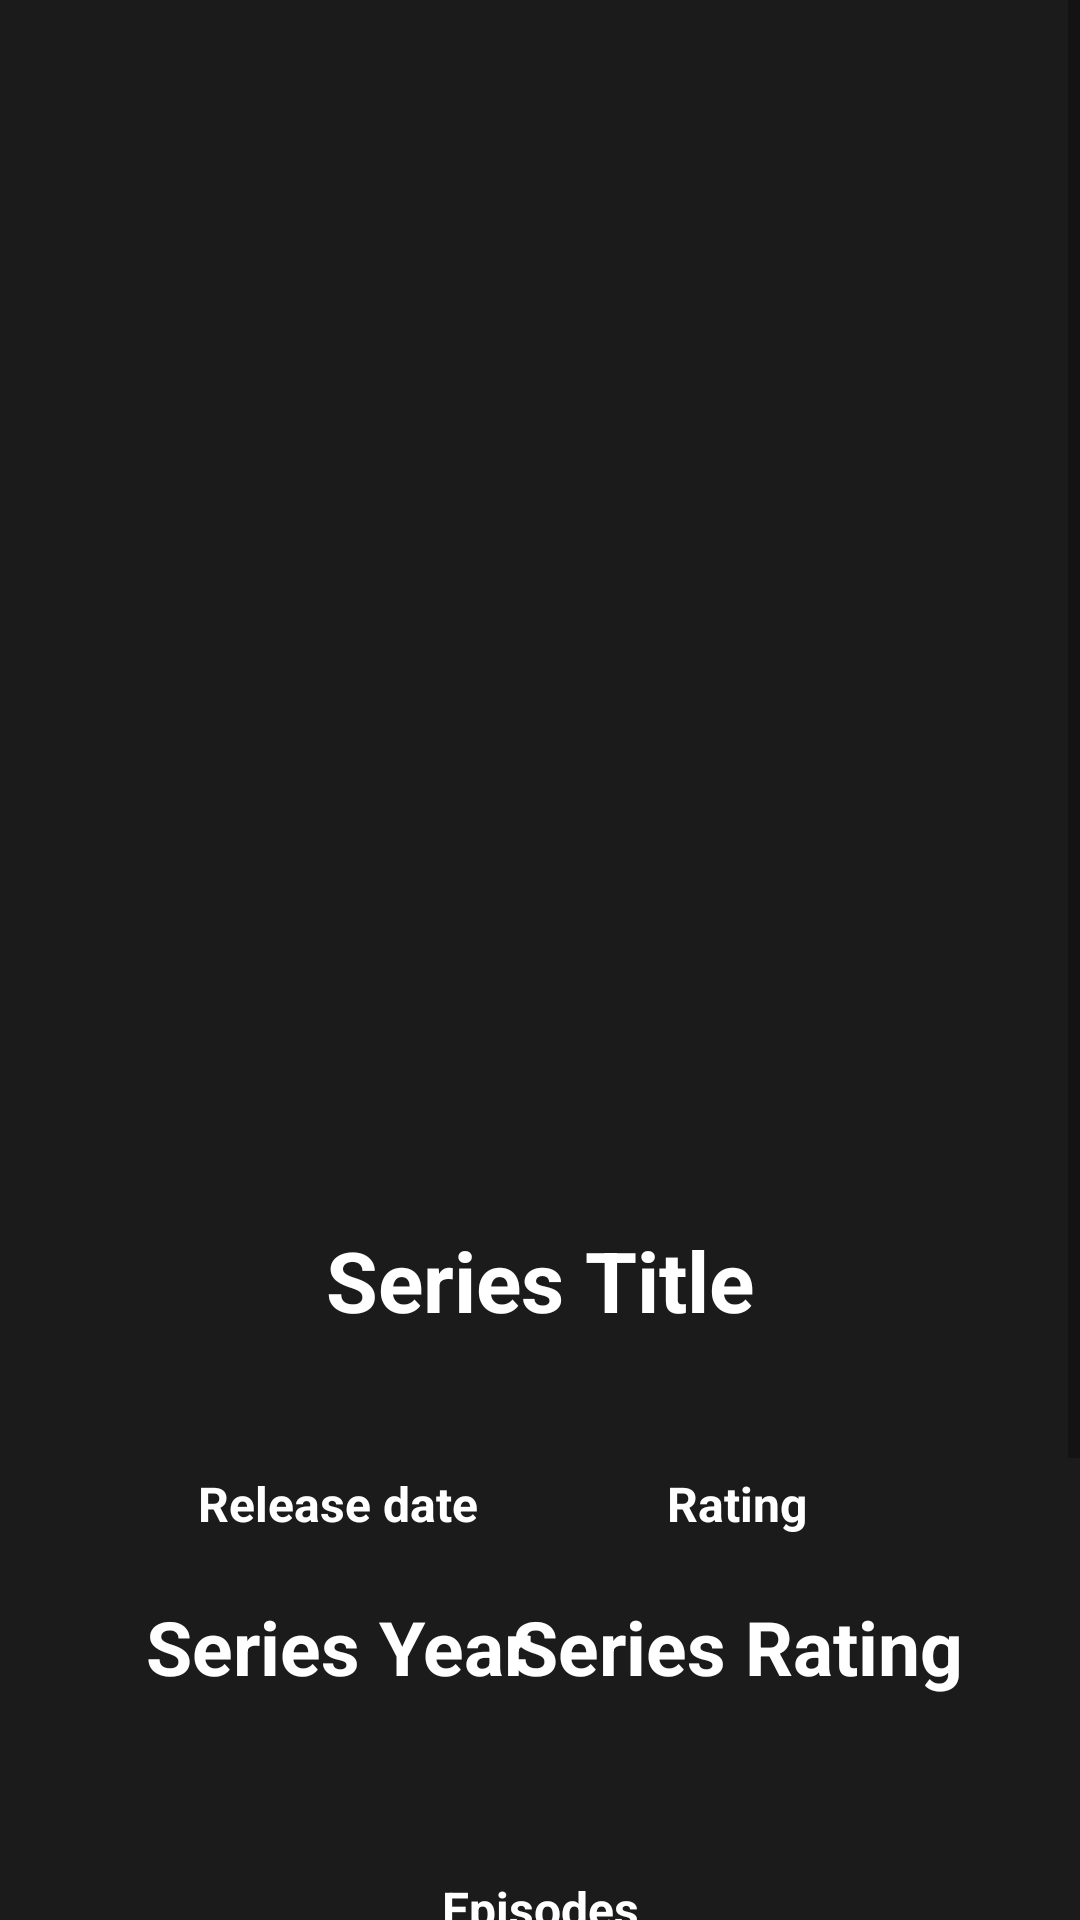

Reconstruct the res/layout file that produces this screen, plus the resources it refers to.
<!-- AndroidManifest.xml: application theme Theme.NontonKuy -->
<!-- res/layout/content_detail_series.xml -->
<?xml version="1.0" encoding="utf-8"?>
<ScrollView xmlns:android="http://schemas.android.com/apk/res/android"
    xmlns:app="http://schemas.android.com/apk/res-auto"
    xmlns:tools="http://schemas.android.com/tools"
    android:layout_width="match_parent"
    android:layout_height="match_parent"
    android:background="@color/black_lite">

    <androidx.constraintlayout.widget.ConstraintLayout
        android:layout_width="match_parent"
        android:layout_height="wrap_content"
        android:clipToPadding="false"
        android:descendantFocusability="blocksDescendants"
        android:padding="16dp">

        <ImageView
            android:id="@+id/image_poster"
            android:layout_width="300dp"
            android:layout_height="350dp"
            android:layout_marginTop="18dp"
            app:layout_constraintEnd_toEndOf="parent"
            app:layout_constraintStart_toStartOf="parent"
            app:layout_constraintTop_toTopOf="parent"
            tools:ignore="ContentDescription"/>

        <TextView
            android:id="@+id/tv_series_title"
            android:layout_width="wrap_content"
            android:layout_height="wrap_content"
            android:layout_marginHorizontal="16dp"
            android:layout_marginTop="24dp"
            android:text="@string/series_title"
            android:textAlignment="center"
            android:textColor="@color/white"
            android:textSize="28sp"
            android:textStyle="bold"
            app:layout_constraintEnd_toEndOf="parent"
            app:layout_constraintStart_toStartOf="parent"
            app:layout_constraintTop_toBottomOf="@+id/image_poster"/>

        <TextView
            android:id="@+id/rating"
            android:layout_width="0dp"
            android:layout_height="wrap_content"
            android:layout_marginEnd="75dp"
            android:text="@string/rating"
            android:textColor="@color/white"
            android:textSize="16sp"
            android:textStyle="bold"
            app:layout_constraintBottom_toBottomOf="@+id/year"
            app:layout_constraintEnd_toEndOf="parent"
            app:layout_constraintTop_toTopOf="@+id/year" />

        <TextView
            android:id="@+id/year"
            android:layout_width="0dp"
            android:layout_height="wrap_content"
            android:layout_marginStart="50dp"
            android:layout_marginTop="45dp"
            android:text="@string/year"
            android:textColor="@color/white"
            android:textSize="16sp"
            android:textStyle="bold"
            app:layout_constraintStart_toStartOf="parent"
            app:layout_constraintTop_toBottomOf="@+id/tv_series_title" />

        <TextView
            android:id="@+id/episodes"
            android:layout_width="wrap_content"
            android:layout_height="wrap_content"
            android:layout_marginTop="180dp"
            android:text="@string/episodes"
            android:textColor="@color/white"
            android:textSize="16sp"
            android:textStyle="bold"
            app:layout_constraintEnd_toEndOf="parent"
            app:layout_constraintStart_toStartOf="parent"
            app:layout_constraintTop_toBottomOf="@+id/tv_series_title" />

        <TextView
            android:id="@+id/tv_series_rating"
            android:layout_width="wrap_content"
            android:layout_height="wrap_content"
            android:layout_marginHorizontal="5dp"
            android:gravity="center"
            android:text="@string/series_rating"
            android:textColor="@color/white"
            android:textSize="25sp"
            android:textStyle="bold"
            app:layout_constraintBottom_toBottomOf="@+id/tv_series_year"
            app:layout_constraintEnd_toEndOf="@+id/rating"
            app:layout_constraintStart_toStartOf="@+id/rating"
            app:layout_constraintTop_toTopOf="@+id/tv_series_year" />

        <TextView
            android:id="@+id/tv_series_year"
            android:layout_width="wrap_content"
            android:layout_height="wrap_content"
            android:layout_marginHorizontal="5dp"
            android:layout_marginTop="20dp"
            android:text="@string/series_year"
            android:textColor="@color/white"
            android:textSize="25sp"
            android:textStyle="bold"
            app:layout_constraintEnd_toEndOf="@+id/year"
            app:layout_constraintStart_toStartOf="@+id/year"
            app:layout_constraintTop_toBottomOf="@+id/year" />

        <TextView
            android:id="@+id/tv_series_episodes"
            android:layout_width="wrap_content"
            android:layout_height="wrap_content"
            android:layout_marginHorizontal="5dp"
            android:layout_marginTop="24dp"
            android:gravity="center"
            android:text="@string/series_episodes"
            android:textColor="@color/white"
            android:textSize="25sp"
            android:textStyle="bold"
            app:layout_constraintEnd_toEndOf="@+id/episodes"
            app:layout_constraintStart_toStartOf="@+id/episodes"
            app:layout_constraintTop_toBottomOf="@+id/episodes"
            tools:layout_editor_absoluteY="770dp" />

        <TextView
            android:id="@+id/description"
            android:layout_width="wrap_content"
            android:layout_height="wrap_content"
            android:layout_marginHorizontal="16dp"
            android:layout_marginTop="40dp"
            android:gravity="center"
            android:text="@string/description"
            android:textColor="@color/white"
            android:textSize="16sp"
            android:textStyle="bold"
            app:layout_constraintEnd_toEndOf="parent"
            app:layout_constraintStart_toStartOf="parent"
            app:layout_constraintTop_toBottomOf="@+id/tv_series_episodes" />

        <TextView
            android:id="@+id/tv_series_description"
            android:layout_width="match_parent"
            android:layout_height="wrap_content"
            android:layout_marginHorizontal="16dp"
            android:layout_marginTop="20dp"
            android:layout_marginBottom="16dp"
            android:text="@string/series_description"
            android:textColor="@color/white"
            android:textSize="18sp"
            app:layout_constraintBottom_toBottomOf="parent"
            app:layout_constraintEnd_toEndOf="parent"
            app:layout_constraintStart_toStartOf="parent"
            app:layout_constraintTop_toBottomOf="@+id/description" />

    </androidx.constraintlayout.widget.ConstraintLayout>

</ScrollView>
<!-- resources referenced by this layout -->
<resources>
  <color name="black_lite">#1c1b1b</color>
  <color name="white">#FFFFFFFF</color>
  <string name="description">Description</string>
  <string name="episodes">Episodes</string>
  <string name="rating">Rating</string>
  <string name="series_description">Series Desc</string>
  <string name="series_episodes">Series Episodes</string>
  <string name="series_rating">Series Rating</string>
  <string name="series_title">Series Title</string>
  <string name="series_year">Series Year</string>
  <string name="year">Release date</string>
  <style name="Theme.NontonKuy" parent="Theme.MaterialComponents.DayNight.DarkActionBar">
          
          <item name="colorPrimary">@color/black</item>
          <item name="colorPrimaryVariant">@color/purple_700</item>
          <item name="colorOnPrimary">@color/white</item>
          
          <item name="colorSecondary">@color/teal_200</item>
          <item name="colorSecondaryVariant">@color/teal_700</item>
          <item name="colorOnSecondary">@color/black</item>
          
          <item name="android:statusBarColor" tools:targetApi="l">?attr/colorPrimaryVariant</item>
          
      </style>
  <color name="black">#FF000000</color>
  <color name="purple_700">#FF3700B3</color>
  <color name="teal_200">#FF03DAC5</color>
  <color name="teal_700">#FF018786</color>
</resources>
